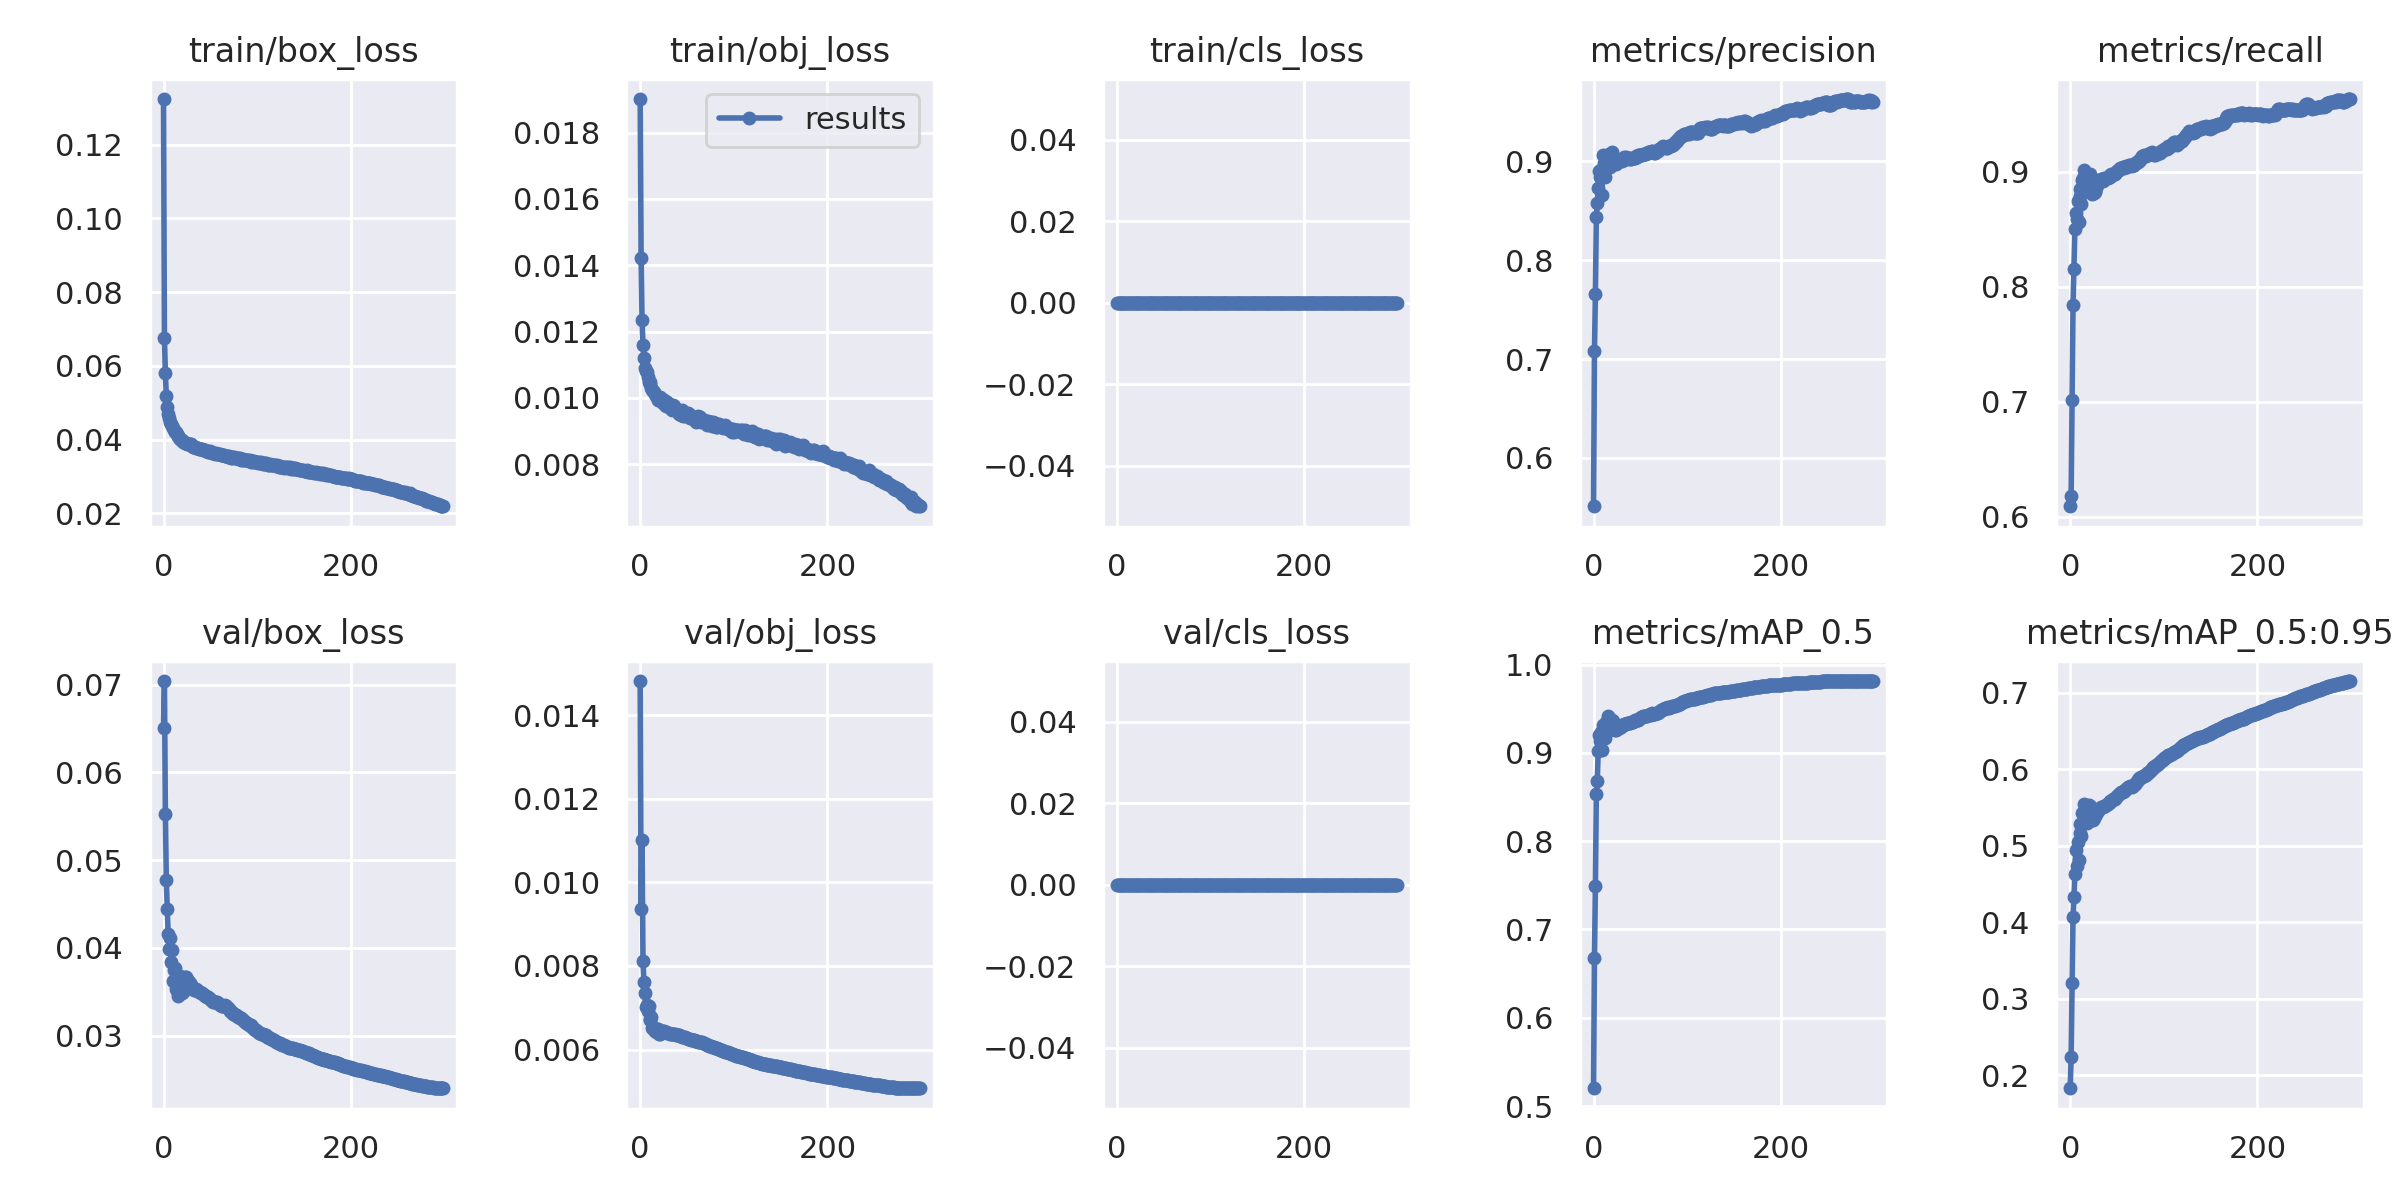

The file beside this chart, header and first rows:
epoch, train/box_loss, train/obj_loss, train/cls_loss, metrics/precision, metrics/recall, metrics/mAP_0.5, metrics/mAP_0.5:0.95, val/box_loss, val/obj_loss, val/cls_loss, x/lr0, x/lr1, x/lr2, cumulative_avg_mAP_0.5, metrics/F1_score
0, 0.1323, 0.01902, 0, 0.5512, 0.609, 0.5202, 0.1833, 0.06508, 0.01482, 0, 0.07005, 0.003328, 0.003328, 0.5202, 0.5787
1, 0.06766, 0.01422, 0, 0.708, 0.6182, 0.6678, 0.2244, 0.07042, 0.009372, 0, 0.04003, 0.006639, 0.006639, 0.594, 0.6601
2, 0.05806, 0.01234, 0, 0.7654, 0.7013, 0.7489, 0.3202, 0.05528, 0.01101, 0, 0.009983, 0.009929, 0.009929, 0.6456, 0.732
3, 0.05186, 0.01159, 0, 0.8436, 0.7838, 0.8535, 0.407, 0.04773, 0.00811, 0, 0.009901, 0.009901, 0.009901, 0.6976, 0.8126
4, 0.04879, 0.01121, 0, 0.8574, 0.8152, 0.8686, 0.4325, 0.04439, 0.007616, 0, 0.009901, 0.009901, 0.009901, 0.7318, 0.8358
5, 0.04694, 0.0109, 0, 0.8732, 0.85, 0.9018, 0.4627, 0.04163, 0.007358, 0, 0.009868, 0.009868, 0.009868, 0.7601, 0.8614
6, 0.04598, 0.01081, 0, 0.8904, 0.8639, 0.92, 0.4945, 0.03989, 0.007019, 0, 0.009835, 0.009835, 0.009835, 0.783, 0.877
7, 0.04483, 0.0108, 0, 0.8838, 0.8592, 0.9139, 0.4729, 0.04118, 0.007062, 0, 0.009802, 0.009802, 0.009802, 0.7993, 0.8713
8, 0.04425, 0.01065, 0, 0.8908, 0.8743, 0.9238, 0.5047, 0.03841, 0.006917, 0, 0.009769, 0.009769, 0.009769, 0.8132, 0.8825
9, 0.04367, 0.01048, 0, 0.8658, 0.8562, 0.903, 0.481, 0.03972, 0.007047, 0, 0.009736, 0.009736, 0.009736, 0.8221, 0.861
10, 0.0431, 0.01041, 0, 0.9065, 0.8784, 0.9317, 0.5289, 0.03622, 0.006696, 0, 0.009703, 0.009703, 0.009703, 0.8321, 0.8922
11, 0.04249, 0.01048, 0, 0.8984, 0.8852, 0.929, 0.5163, 0.03753, 0.006732, 0, 0.00967, 0.00967, 0.00967, 0.8402, 0.8918
12, 0.04214, 0.01031, 0, 0.8838, 0.8722, 0.9168, 0.5131, 0.03775, 0.00679, 0, 0.009637, 0.009637, 0.009637, 0.8461, 0.8779
13, 0.04196, 0.01023, 0, 0.9002, 0.8926, 0.9349, 0.5429, 0.03533, 0.006519, 0, 0.009604, 0.009604, 0.009604, 0.8524, 0.8964
14, 0.04141, 0.0102, 0, 0.8995, 0.8943, 0.9346, 0.5431, 0.03516, 0.006537, 0, 0.009571, 0.009571, 0.009571, 0.8579, 0.8969
15, 0.04102, 0.01018, 0, 0.9059, 0.9016, 0.9421, 0.554, 0.03447, 0.006474, 0, 0.009538, 0.009538, 0.009538, 0.8632, 0.9038
16, 0.04093, 0.01013, 0, 0.9028, 0.8962, 0.937, 0.5485, 0.0349, 0.006455, 0, 0.009505, 0.009505, 0.009505, 0.8675, 0.8995
17, 0.04054, 0.01006, 0, 0.907, 0.8948, 0.9388, 0.5511, 0.03493, 0.00642, 0, 0.009472, 0.009472, 0.009472, 0.8715, 0.9009
18, 0.04028, 0.01002, 0, 0.8942, 0.8853, 0.9263, 0.5293, 0.03674, 0.006496, 0, 0.009439, 0.009439, 0.009439, 0.8743, 0.8897
19, 0.04001, 0.009934, 0, 0.8987, 0.8878, 0.93, 0.5397, 0.03595, 0.006482, 0, 0.009406, 0.009406, 0.009406, 0.8771, 0.8932
20, 0.03989, 0.009944, 0, 0.9094, 0.8926, 0.9369, 0.5529, 0.03483, 0.006374, 0, 0.009373, 0.009373, 0.009373, 0.88, 0.901
21, 0.03943, 0.01002, 0, 0.9028, 0.8978, 0.9364, 0.5513, 0.03495, 0.00637, 0, 0.00934, 0.00934, 0.00934, 0.8825, 0.9003
22, 0.0394, 0.009973, 0, 0.9016, 0.8884, 0.9311, 0.5394, 0.036, 0.006416, 0, 0.009307, 0.009307, 0.009307, 0.8847, 0.895
23, 0.03917, 0.009869, 0, 0.8989, 0.8807, 0.9259, 0.533, 0.03671, 0.006445, 0, 0.009274, 0.009274, 0.009274, 0.8864, 0.8897
24, 0.039, 0.009849, 0, 0.8973, 0.8838, 0.9262, 0.5337, 0.03667, 0.00645, 0, 0.009241, 0.009241, 0.009241, 0.888, 0.8905
25, 0.03875, 0.009931, 0, 0.8993, 0.8812, 0.9271, 0.5359, 0.03645, 0.006436, 0, 0.009208, 0.009208, 0.009208, 0.8895, 0.8901
26, 0.03879, 0.009818, 0, 0.899, 0.8825, 0.9283, 0.5382, 0.03626, 0.006428, 0, 0.009175, 0.009175, 0.009175, 0.8909, 0.8907
27, 0.03869, 0.009779, 0, 0.9005, 0.8834, 0.9281, 0.5399, 0.03612, 0.006426, 0, 0.009142, 0.009142, 0.009142, 0.8922, 0.8919
28, 0.03882, 0.009749, 0, 0.9015, 0.8858, 0.9293, 0.5418, 0.03594, 0.006413, 0, 0.009109, 0.009109, 0.009109, 0.8935, 0.8936
29, 0.03877, 0.009878, 0, 0.9008, 0.8887, 0.9298, 0.5435, 0.03582, 0.006401, 0, 0.009076, 0.009076, 0.009076, 0.8947, 0.8947
30, 0.03839, 0.009815, 0, 0.9006, 0.8905, 0.9311, 0.5459, 0.03559, 0.006391, 0, 0.009043, 0.009043, 0.009043, 0.8959, 0.8956
31, 0.03839, 0.009817, 0, 0.9009, 0.8924, 0.9319, 0.5481, 0.03543, 0.006385, 0, 0.00901, 0.00901, 0.00901, 0.897, 0.8966
32, 0.03807, 0.009691, 0, 0.9022, 0.8926, 0.9321, 0.5491, 0.03533, 0.006379, 0, 0.008977, 0.008977, 0.008977, 0.8981, 0.8973
33, 0.03794, 0.009684, 0, 0.9038, 0.8935, 0.9327, 0.5502, 0.03522, 0.006374, 0, 0.008944, 0.008944, 0.008944, 0.8991, 0.8986
34, 0.03798, 0.009649, 0, 0.9023, 0.8935, 0.9328, 0.5502, 0.03525, 0.006378, 0, 0.008911, 0.008911, 0.008911, 0.9001, 0.8979
35, 0.03784, 0.009773, 0, 0.9037, 0.8922, 0.9328, 0.5503, 0.03527, 0.006377, 0, 0.008878, 0.008878, 0.008878, 0.901, 0.8979
36, 0.0378, 0.009749, 0, 0.902, 0.8941, 0.9334, 0.5515, 0.03515, 0.00637, 0, 0.008845, 0.008845, 0.008845, 0.9019, 0.898
37, 0.03773, 0.009634, 0, 0.9029, 0.8943, 0.9337, 0.5523, 0.03506, 0.006363, 0, 0.008812, 0.008812, 0.008812, 0.9027, 0.8985
38, 0.03756, 0.009657, 0, 0.9032, 0.8947, 0.9342, 0.5537, 0.03498, 0.006357, 0, 0.008779, 0.008779, 0.008779, 0.9035, 0.8989
39, 0.03744, 0.00964, 0, 0.9021, 0.8948, 0.9342, 0.5542, 0.03492, 0.006355, 0, 0.008746, 0.008746, 0.008746, 0.9043, 0.8984
40, 0.03751, 0.009628, 0, 0.9022, 0.8949, 0.9347, 0.5548, 0.03485, 0.006348, 0, 0.008713, 0.008713, 0.008713, 0.905, 0.8985
41, 0.03741, 0.009522, 0, 0.9031, 0.8954, 0.9352, 0.5551, 0.03483, 0.006345, 0, 0.00868, 0.00868, 0.00868, 0.9057, 0.8992
42, 0.03728, 0.009558, 0, 0.903, 0.8956, 0.9355, 0.5565, 0.03471, 0.006338, 0, 0.008647, 0.008647, 0.008647, 0.9064, 0.8992
43, 0.03706, 0.009582, 0, 0.9029, 0.8972, 0.9361, 0.5579, 0.03461, 0.006329, 0, 0.008614, 0.008614, 0.008614, 0.9071, 0.9
44, 0.0372, 0.009471, 0, 0.9036, 0.8978, 0.9369, 0.559, 0.03454, 0.006319, 0, 0.008581, 0.008581, 0.008581, 0.9078, 0.9007
45, 0.03679, 0.009641, 0, 0.905, 0.8975, 0.9373, 0.5598, 0.03448, 0.00631, 0, 0.008548, 0.008548, 0.008548, 0.9084, 0.9012
46, 0.03679, 0.009445, 0, 0.9044, 0.8979, 0.9374, 0.5607, 0.03443, 0.006303, 0, 0.008515, 0.008515, 0.008515, 0.909, 0.9011
47, 0.0369, 0.009573, 0, 0.905, 0.8977, 0.9373, 0.5608, 0.03445, 0.006304, 0, 0.008482, 0.008482, 0.008482, 0.9096, 0.9013
48, 0.03676, 0.009466, 0, 0.906, 0.8977, 0.9377, 0.5616, 0.03439, 0.006296, 0, 0.008449, 0.008449, 0.008449, 0.9102, 0.9018
49, 0.03658, 0.009501, 0, 0.9057, 0.8993, 0.9387, 0.5635, 0.03425, 0.006285, 0, 0.008416, 0.008416, 0.008416, 0.9108, 0.9025
50, 0.03685, 0.009526, 0, 0.9057, 0.9005, 0.9396, 0.565, 0.03414, 0.006273, 0, 0.008383, 0.008383, 0.008383, 0.9113, 0.9031
51, 0.03655, 0.009557, 0, 0.9066, 0.9013, 0.9405, 0.5665, 0.03403, 0.006261, 0, 0.00835, 0.00835, 0.00835, 0.9119, 0.904
52, 0.03634, 0.009507, 0, 0.9067, 0.9018, 0.9409, 0.5671, 0.03399, 0.006256, 0, 0.008317, 0.008317, 0.008317, 0.9124, 0.9042
53, 0.03647, 0.009399, 0, 0.907, 0.903, 0.9416, 0.5686, 0.03387, 0.006243, 0, 0.008284, 0.008284, 0.008284, 0.913, 0.905
54, 0.03633, 0.00939, 0, 0.9072, 0.9035, 0.9419, 0.5695, 0.03384, 0.006237, 0, 0.008251, 0.008251, 0.008251, 0.9135, 0.9053
55, 0.03605, 0.009382, 0, 0.9073, 0.9028, 0.9417, 0.5698, 0.03383, 0.00623, 0, 0.008218, 0.008218, 0.008218, 0.914, 0.905
56, 0.03628, 0.009411, 0, 0.907, 0.9038, 0.9414, 0.5696, 0.03388, 0.006231, 0, 0.008185, 0.008185, 0.008185, 0.9145, 0.9054
57, 0.03617, 0.009358, 0, 0.9081, 0.9031, 0.9419, 0.5709, 0.03381, 0.006223, 0, 0.008152, 0.008152, 0.008152, 0.915, 0.9056
58, 0.03602, 0.009415, 0, 0.9089, 0.9036, 0.9424, 0.5716, 0.03376, 0.006217, 0, 0.008119, 0.008119, 0.008119, 0.9154, 0.9063
59, 0.03605, 0.009369, 0, 0.9096, 0.9042, 0.9432, 0.573, 0.03363, 0.006206, 0, 0.008086, 0.008086, 0.008086, 0.9159, 0.9069
... 240 more rows
